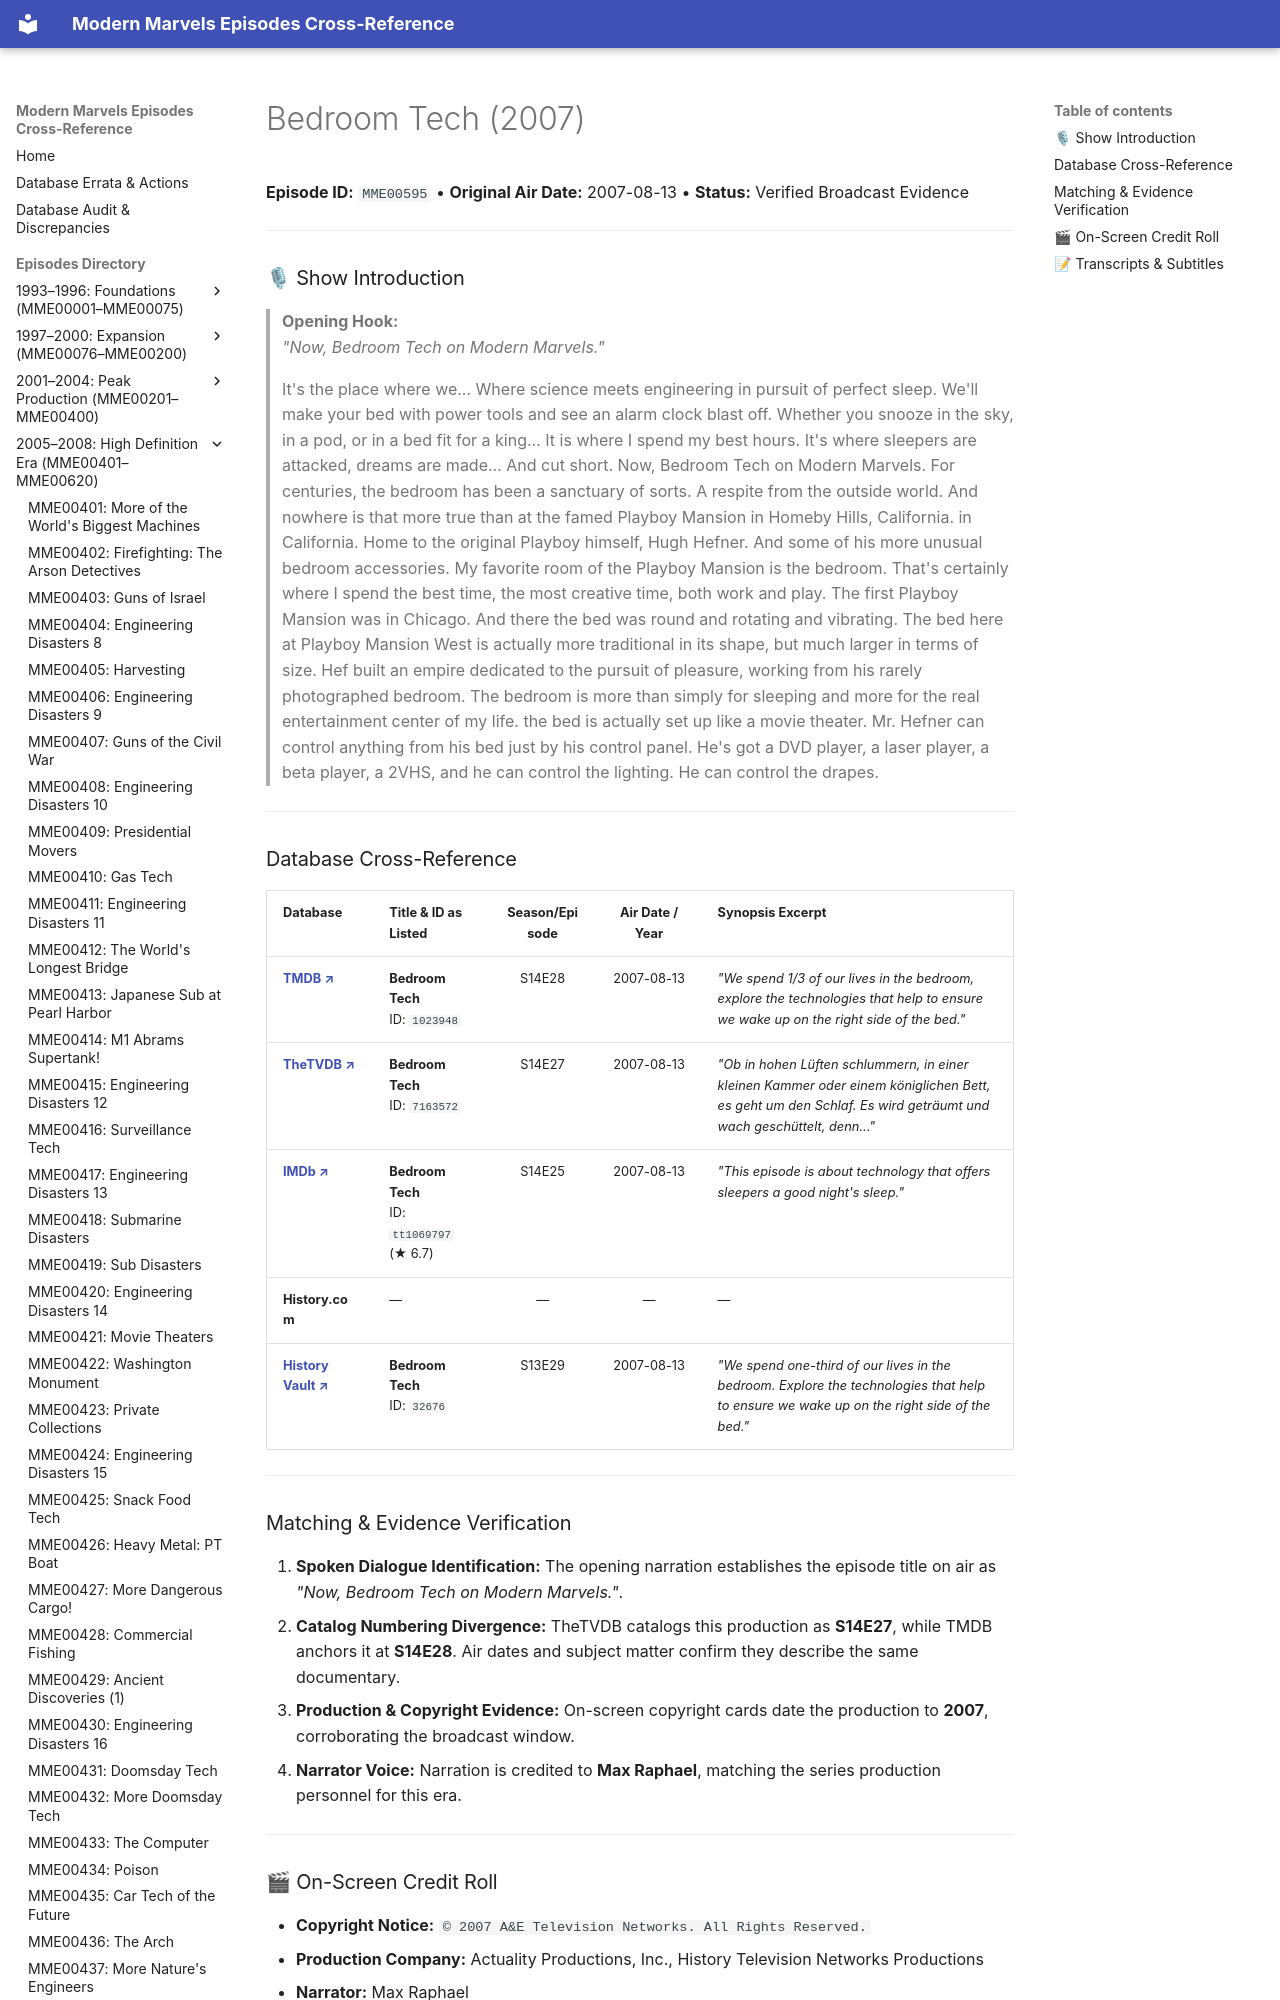

repository: ModernMarvelsFan/ModernMarvels · page: episodes/MME00595/index.html · generator: mkdocs

# Bedroom Tech (2007)

**Episode ID:** `MME00595` • **Original Air Date:** 2007-08-13 • **Status:** Verified Broadcast Evidence

---

### 🎙 Show Introduction

> **Opening Hook:**  
> *"Now, Bedroom Tech on Modern Marvels."*
